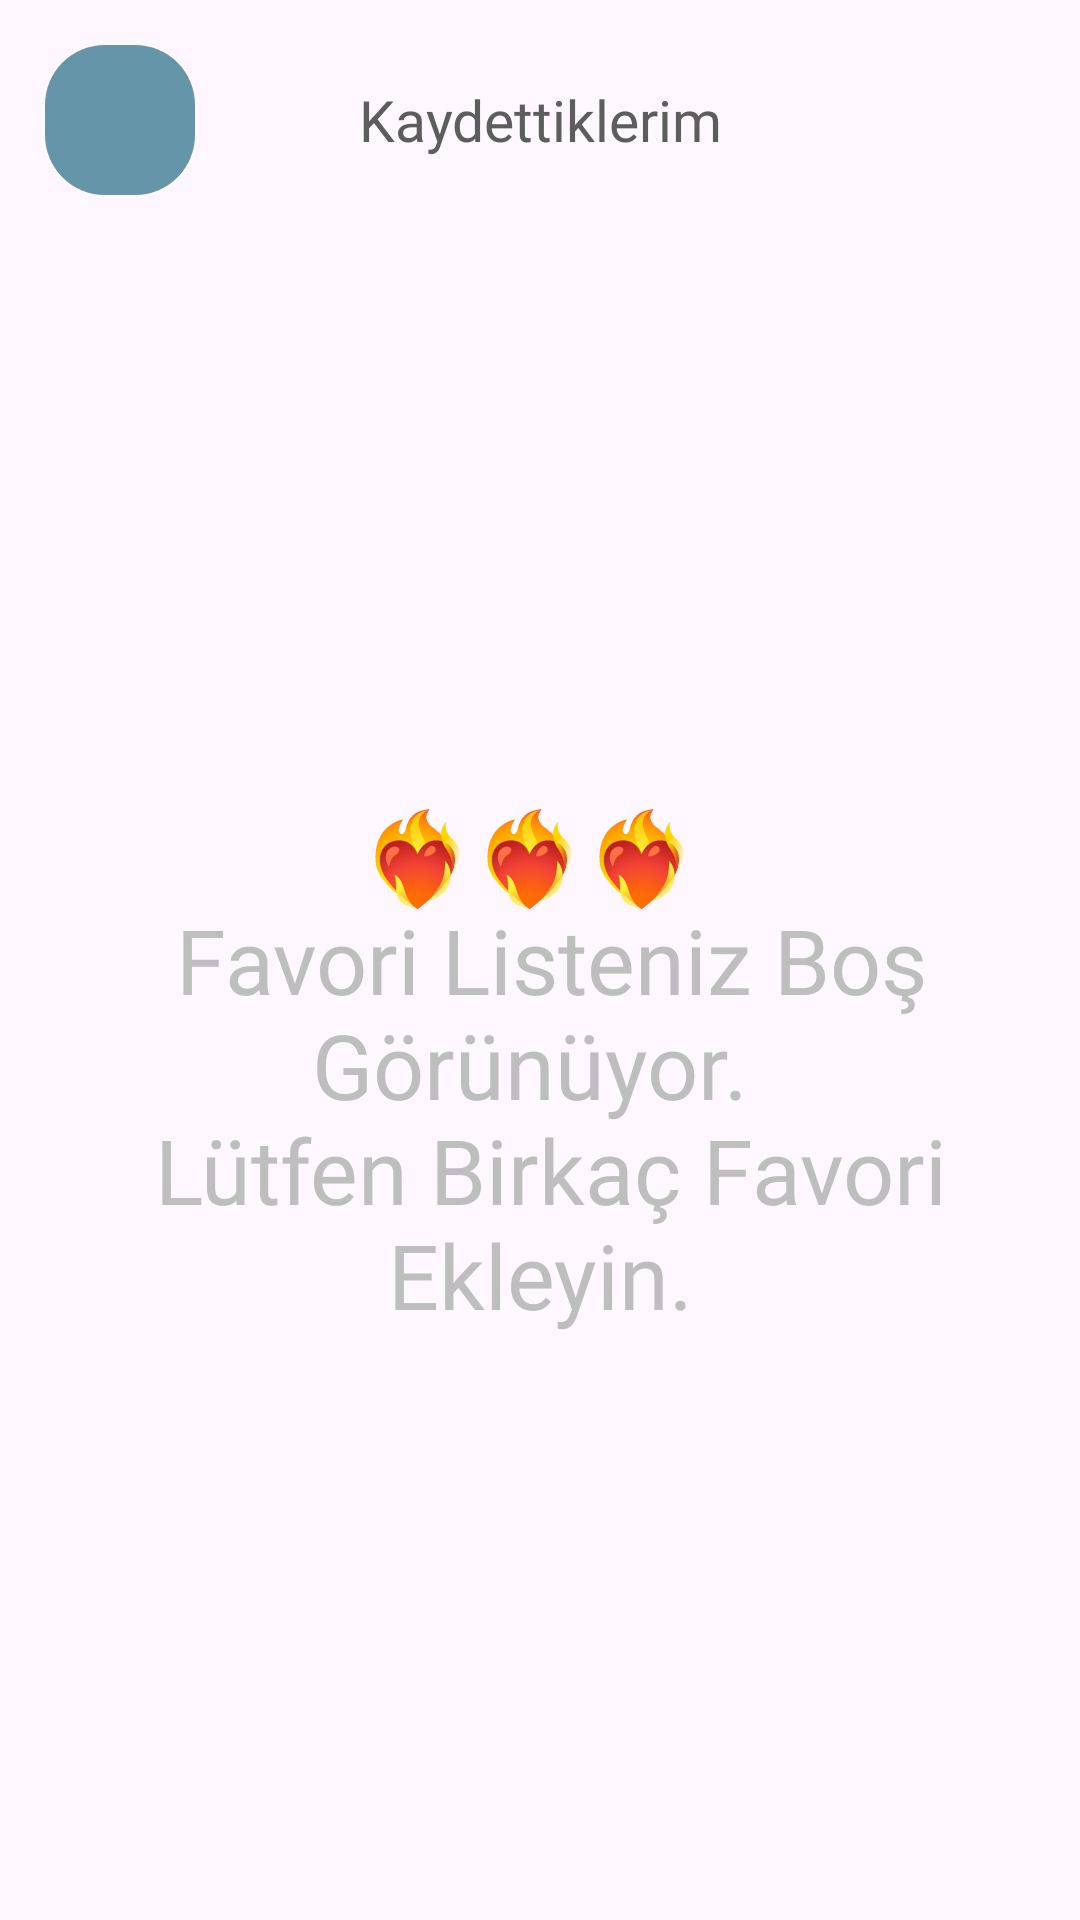

Reconstruct the res/layout file that produces this screen, plus the resources it refers to.
<!-- AndroidManifest.xml: application theme Base.Theme.Tarifce -->
<!-- res/layout/fragment_fav.xml -->
<?xml version="1.0" encoding="utf-8"?>
<LinearLayout xmlns:android="http://schemas.android.com/apk/res/android"
    xmlns:tools="http://schemas.android.com/tools"
    android:layout_width="match_parent"
    android:orientation="vertical"
    android:layout_height="match_parent"
    xmlns:app="http://schemas.android.com/apk/res-auto"
    tools:context=".presentation.fragment.fav.FavFragment">


    <LinearLayout
        android:id="@+id/linearLayout2"
        android:layout_width="match_parent"
        android:layout_height="wrap_content"
        android:layout_weight="0"
        android:orientation="horizontal"
        android:paddingStart="15dp"
        android:paddingTop="15dp"
        android:paddingEnd="15dp"
        app:layout_constraintEnd_toEndOf="parent"
        app:layout_constraintStart_toStartOf="parent"
        app:layout_constraintTop_toTopOf="parent"
        tools:ignore="UselessParent">


        <ImageView
            android:id="@+id/backButton"
            android:layout_width="50dp"
            android:layout_height="50dp"
            android:layout_gravity="center"
            android:background="@drawable/ai_button"
            android:contentDescription="@string/desc_save"
            android:foreground="@drawable/svg_back"
            android:foregroundGravity="center"
            tools:ignore="ImageContrastCheck" />

        <TextView
            android:id="@+id/categoryName"
            android:layout_width="wrap_content"
            android:layout_height="wrap_content"
            android:layout_gravity="center"
            android:layout_weight="1"
            android:fontFamily="@font/inter_bold"
            android:gravity="center"
            android:text="@string/saved_foods"
            android:textColor="@color/main_text_color"
            android:textSize="19sp"
            app:layout_constraintEnd_toEndOf="parent"
            app:layout_constraintStart_toStartOf="parent"
            app:layout_constraintTop_toBottomOf="@+id/shapeableImageView" />


        <ImageView
            android:id="@+id/savedButton"
            android:layout_width="50dp"
            android:layout_height="50dp"
            android:layout_gravity="center"
            android:contentDescription="@string/desc_save"
            android:foregroundGravity="center"
            tools:ignore="ImageContrastCheck" />
    </LinearLayout>
    
    <TextView
        android:id="@+id/listEmpty"
        android:layout_width="match_parent"
        android:layout_height="0dp"
        android:textColor="@color/whisper_text_color"
        android:gravity="center"
        android:textSize="30sp"
        android:fontFamily="@font/inter_bold"
        android:visibility="visible"
        android:layout_marginTop="5dp"
        android:text="@string/empty_list_fav"
        android:layout_weight="1" />


    <androidx.recyclerview.widget.RecyclerView
        android:layout_width="match_parent"
        android:layout_height="0dp"
        android:id="@+id/foodsRcyc"
        android:visibility="gone"
        android:layout_marginTop="15dp"
        android:overScrollMode="never"
        android:layout_weight="1" />
</LinearLayout>
<!-- resources referenced by this layout -->
<resources>
  <color name="main_text_color">#5D5D5D</color>
  <color name="whisper_text_color">#BEBEBE</color>
  <!-- drawable ai_button (drawable) -->
  <?xml version="1.0" encoding="utf-8"?>
  <shape xmlns:android="http://schemas.android.com/apk/res/android">
      <solid android:color="@color/yellow_top" />
      <corners android:radius="20dp" />
  </shape>
  <!-- drawable svg_back (drawable) -->
  <vector xmlns:android="http://schemas.android.com/apk/res/android"
      android:width="24dp"
      android:height="24dp"
      android:viewportWidth="24"
      android:viewportHeight="24">
    <path
        android:pathData="M17.842,1.501C17.841,1.898 17.683,2.28 17.402,2.561L9.73,10.233C9.498,10.465 9.313,10.741 9.188,11.044C9.062,11.347 8.997,11.672 8.997,12.001C8.997,12.329 9.062,12.654 9.188,12.958C9.313,13.261 9.498,13.536 9.73,13.769L17.392,21.431C17.665,21.714 17.816,22.093 17.813,22.486C17.809,22.879 17.652,23.255 17.374,23.533C17.096,23.812 16.719,23.969 16.326,23.973C15.933,23.976 15.554,23.825 15.271,23.552L7.609,15.896C6.579,14.863 6,13.465 6,12.006C6,10.548 6.579,9.149 7.609,8.117L15.281,0.44C15.491,0.23 15.758,0.087 16.049,0.029C16.34,-0.029 16.642,0.001 16.916,0.114C17.19,0.228 17.424,0.42 17.589,0.667C17.754,0.914 17.842,1.204 17.842,1.501Z"
        android:fillColor="@color/white"/>
  </vector>
  <string name="desc_save">Kaydedilenlerim</string>
  <string name="empty_list_fav">❤️‍🔥❤️‍🔥❤️‍🔥 \n Favori Listeniz Boş Görünüyor. \n Lütfen Birkaç Favori Ekleyin.</string>
  <string name="saved_foods">Kaydettiklerim</string>
  <style name="Base.Theme.Tarifce" parent="Theme.Material3.DayNight.NoActionBar">
          
          <item name="colorPrimary">@color/yellow_top</item>
          <item name="colorPrimaryVariant">@color/yellow_darken</item>
          <item name="colorOnPrimary">@color/main_text_color</item>
          
          <item name="colorSecondary">@color/yellow_darken</item>
          <item name="colorSecondaryVariant">@color/yellow</item>
          <item name="colorOnSecondary">@color/main_text_color</item>
          
          <item name="android:statusBarColor">@color/status_bar_color</item>
          <item name="android:windowLightStatusBar">true</item>
          
      </style>
  <color name="yellow_top">#6495A8</color>
  <color name="white">#FFFFFFFF</color>
  <color name="yellow_darken">#DDE6FF</color>
  <color name="yellow">#c6ddcb</color>
  <color name="status_bar_color">#EEEEE9</color>
</resources>
